Run: headless pygame with SDL's dummy video driver; simulated clock (each Clock.tick advances the game by its frame time, no real sleeping); random seed 0; keys injected as events and as key.get_pressed() state; mouse plan: one left click at the window centre at the start of phase 2, then a move to the lower-right quarter at the start of phase 3.
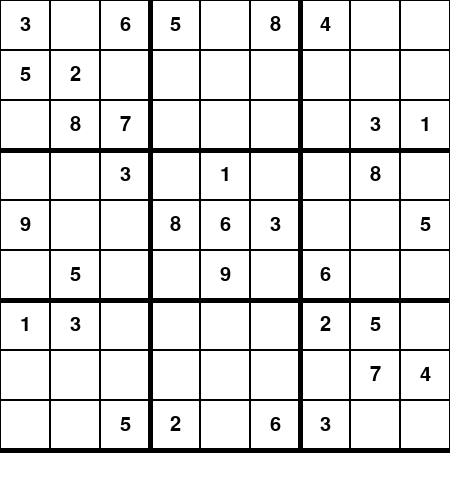
Frame 1 of 4 · flips 1–60 · no input
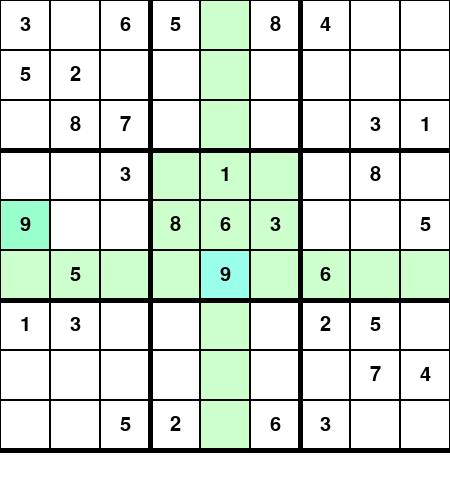
Frame 2 of 4 · flips 61–180 · clicked the window centre · tapped SPACE, RETURN · held RIGHT (→), D
Frame 3 of 4 · flips 181–300 · moved the mouse to the lower-right quarter · held DOWN (↓), S · screen unchanged from frame 2, image omitted
Frame 4 of 4 · flips 301–420 · held LEFT (←), A, UP (↑), W · screen unchanged from frame 3, image omitted

The pygame program that drew these frames:

import sys
import pygame

class Board:
    def __init__(self, board):
        pygame.init()
        pygame.display.set_caption('SUDOKU')
        self.screen = pygame.display.set_mode((450, 500))
        self.clock = pygame.time.Clock()

        self.board_width = 9
        self.board_height = 9
        self.cell_size = 50
        self.board = board

        self.cells = []
        for i in range(self.board_height):
            aux = []
            for j in range(self.board_width):
                x = i * self.cell_size
                y = j * self.cell_size
                cell = pygame.Rect(y, x, self.cell_size, self.cell_size)
                aux.append({'cell': cell, 'color': (255, 255, 255)})
            self.cells.append(aux)

        self.font = pygame.font.Font(None, 30)

    def handle_events(self):
        for event in pygame.event.get():
            if event.type == pygame.QUIT:
                pygame.quit()
                sys.exit()
            if event.type == pygame.MOUSEBUTTONDOWN:
                x, y = pygame.mouse.get_pos()
                x = x // self.cell_size # width c
                y = y // self.cell_size # height l
                if self.board[y][x] != 0:
                    for i in range(len(self.cells)):
                        for j in range(len(self.cells[i])):
                            if y == i or x == j or (y//3 == i//3 and x//3 == j//3):
                                self.cells[i][j]['color'] = (204, 255, 204)
                            elif self.board[i][j] == self.board[y][x]:
                                    self.cells[i][j]['color'] = (153, 255, 204)
                            else:
                                self.cells[i][j]['color'] = (255, 255, 255)
                else:
                    for i in range(len(self.cells)):
                        for j in range(len(self.cells[i])):
                            self.cells[i][j]['color'] = (255, 255, 255)
                self.cells[y][x]['color'] = (153, 255, 235)


    def draw_board(self):
        for i in range(self.board_height):
            for j in range(self.board_width):
                x = i * self.cell_size
                y = j * self.cell_size
                pygame.draw.rect(self.screen, self.cells[i][j]['color'], self.cells[i][j]['cell'])
                pygame.draw.rect(self.screen, (0, 0, 0), self.cells[i][j]['cell'], 1)
                if self.board[i][j] != 0:
                    text_surface = self.font.render(str(self.board[i][j]), True, (0, 0, 0))
                    text_rect = text_surface.get_rect(center = (y + self.cell_size // 2, x + self.cell_size // 2))
                    self.screen.blit(text_surface, text_rect)

    def draw(self):
        self.screen.fill((255, 255, 255))
        self.draw_board()
        pygame.draw.line(self.screen, (0, 0, 0), (150, 0), (150, 450), 5)
        pygame.draw.line(self.screen, (0, 0, 0), (300, 0), (300, 450), 5)
        pygame.draw.line(self.screen, (0, 0, 0), (0, 150), (450, 150), 5)
        pygame.draw.line(self.screen, (0, 0, 0), (0, 300), (450, 300), 5)
        pygame.draw.line(self.screen, (0, 0, 0), (0, 450), (450, 450), 5)
        pygame.display.flip()

    def run(self):
        while True:
            self.handle_events()
            pygame.display.update()
            self.draw()
            self.clock.tick(60)

grid = [[3, 0, 6, 5, 0, 8, 4, 0, 0],
        [5, 2, 0, 0, 0, 0, 0, 0, 0],
        [0, 8, 7, 0, 0, 0, 0, 3, 1],
        [0, 0, 3, 0, 1, 0, 0, 8, 0],
        [9, 0, 0, 8, 6, 3, 0, 0, 5],
        [0, 5, 0, 0, 9, 0, 6, 0, 0],
        [1, 3, 0, 0, 0, 0, 2, 5, 0],
        [0, 0, 0, 0, 0, 0, 0, 7, 4],
        [0, 0, 5, 2, 0, 6, 3, 0, 0]]

Board(grid).run()


def isValidSudoku(board, givenRow, givenColumn, number):
    aux = board[givenRow][givenColumn]
    board[givenRow][givenColumn] = number
    for row in range(9):
        for column in range(9):
            if board[row][column] != 0:
                # check if the element is unique on the column
                for r in range(row+1, 9):
                    if board[row][column] == board[r][column]:
                        board[givenRow][givenColumn] = aux
                        return False
                # check if the element is unique on the row
                for c in range(column+1, 9):
                    if board[row][column] == board[row][c]:
                        board[givenRow][givenColumn] = aux
                        return False
                # check if the element is unique in its 3*3 square
                # check secondary diagonal
                if board[row][column] == board[(row+1) % 3 + 3*(row//3)][(column+1) % 3 + 3*(column//3)]:
                    board[givenRow][givenColumn] = aux
                    return False
                if board[row][column] == board[(row+2) % 3 + 3*(row//3)][(column+2) % 3 + 3*(column//3)]:
                    board[givenRow][givenColumn] = aux
                    return False

                # main diagonal
                if board[row][column] == board[(row+2) % 3 + 3*(row//3)][(column+1) % 3 + 3*(column//3)]:
                    board[givenRow][givenColumn] = aux
                    return False
                if board[row][column] == board[(row+1) % 3 + 3*(row//3)][(column+2) % 3 + 3*(column//3)]:
                    board[givenRow][givenColumn] = aux
                    return False
    board[givenRow][givenColumn] = aux
    return True

def solveSudoku(board, row, column):
    # if the value of the column is 9 we should go to the next row and first column
    if column == 9:
        if row == 8: # if we are at the last row and complete it all it means we finished the game
            return True
        row += 1
        column = 0

    # if the cell is not empty move to the next cell
    if board[row][column] > 0:
        return solveSudoku(board, row, column+1)

    for value in range(1, 10):
        if isValidSudoku(board,row,column,value):
            board[row][column] = value
            # check for next cell
            if solveSudoku(board, row, column+1):
                return True
            # if it reaches here it means that the value was wrong, back to empty cell
            board[row][column] = 0
    return False

#print(solveSudoku(grid,0,0))
#for row in grid:
#   print(row)
